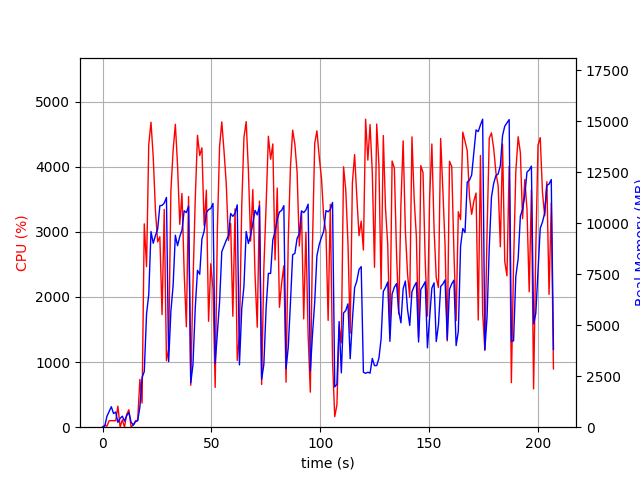

The table this chart was drawn from, first rows:
elapsed_time, nproc, cpu, mem_real, mem_virtual
5.054473876953125e-05, 1, 0.0, 10.14, 3186
1.007, 2, 30.8, 49.16, 160.7
2.015, 4, 16.8, 533.9, 2179
3.024, 4, 99.1, 767.1, 2530
4.033, 5, 100.1, 1004, 3079
5.042, 3, 100.1, 672.2, 2109
6.05, 3, 99.2, 740.9, 2109
7.059, 4, 323.1, 232.7, 1535
8.067, 4, 2.0, 433.7, 1959
9.076, 5, 114.1, 538.8, 2389
10.08, 3, 2.0, 301, 1588
11.09, 4, 197.6, 562.4, 2219
12.11, 5, 267.5, 722.2, 2598
13.11, 4, 3.0, 251, 1794
14.12, 1, 33.7, 99.92, 774.2
15.13, 1, 99.1, 267.9, 1254
16.14, 1, 105.8, 316.7, 5406
17.15, 1, 733.9, 990.9, 7214
18.17, 1, 370.6, 2441, 9915
19.18, 1, 3124, 2729, 11707
20.22, 1, 2466, 5556, 11771
21.23, 1, 4341, 6505, 16667
22.26, 1, 4685, 9593, 20712
23.29, 1, 4150, 9019, 20839
24.31, 1, 3323, 9399, 20839
25.32, 1, 2846, 9706, 20839
26.33, 1, 2926, 10861, 21015
27.34, 1, 1731, 10875, 21015
28.35, 1, 3345, 10989, 21015
29.36, 1, 1021, 11265, 21015
30.37, 1, 1197, 3214, 21015
31.41, 1, 3630, 5697, 21015
32.42, 1, 4249, 6944, 21233
33.45, 1, 4653, 9414, 21597
34.46, 1, 4024, 8900, 21625
35.48, 1, 3116, 9351, 21625
36.49, 1, 3591, 9655, 21625
37.5, 1, 2378, 10614, 21625
38.51, 1, 1542, 10521, 21625
39.52, 1, 3543, 10840, 21625
40.53, 1, 644.2, 2177, 21625
41.54, 1, 2192, 3059, 21625
42.6, 1, 3509, 5858, 21625
43.62, 1, 4484, 7690, 21694
44.64, 1, 4172, 7497, 22006
45.66, 1, 4290, 9231, 22006
46.68, 1, 3098, 9613, 22006
47.71, 1, 3641, 10529, 22006
48.72, 1, 1627, 10667, 22006
49.73, 1, 2510, 10723, 22006
50.74, 1, 2130, 10972, 22006
51.75, 1, 611.4, 3119, 22006
52.76, 1, 3042, 4589, 22006
53.77, 1, 4311, 6137, 22006
54.79, 1, 4689, 8604, 22246
55.82, 1, 4238, 8891, 22246
56.83, 1, 3745, 9165, 22246
57.85, 1, 2866, 9398, 22246
58.86, 1, 3129, 10475, 22246
59.87, 1, 1704, 10339, 22246
... 145 more rows
